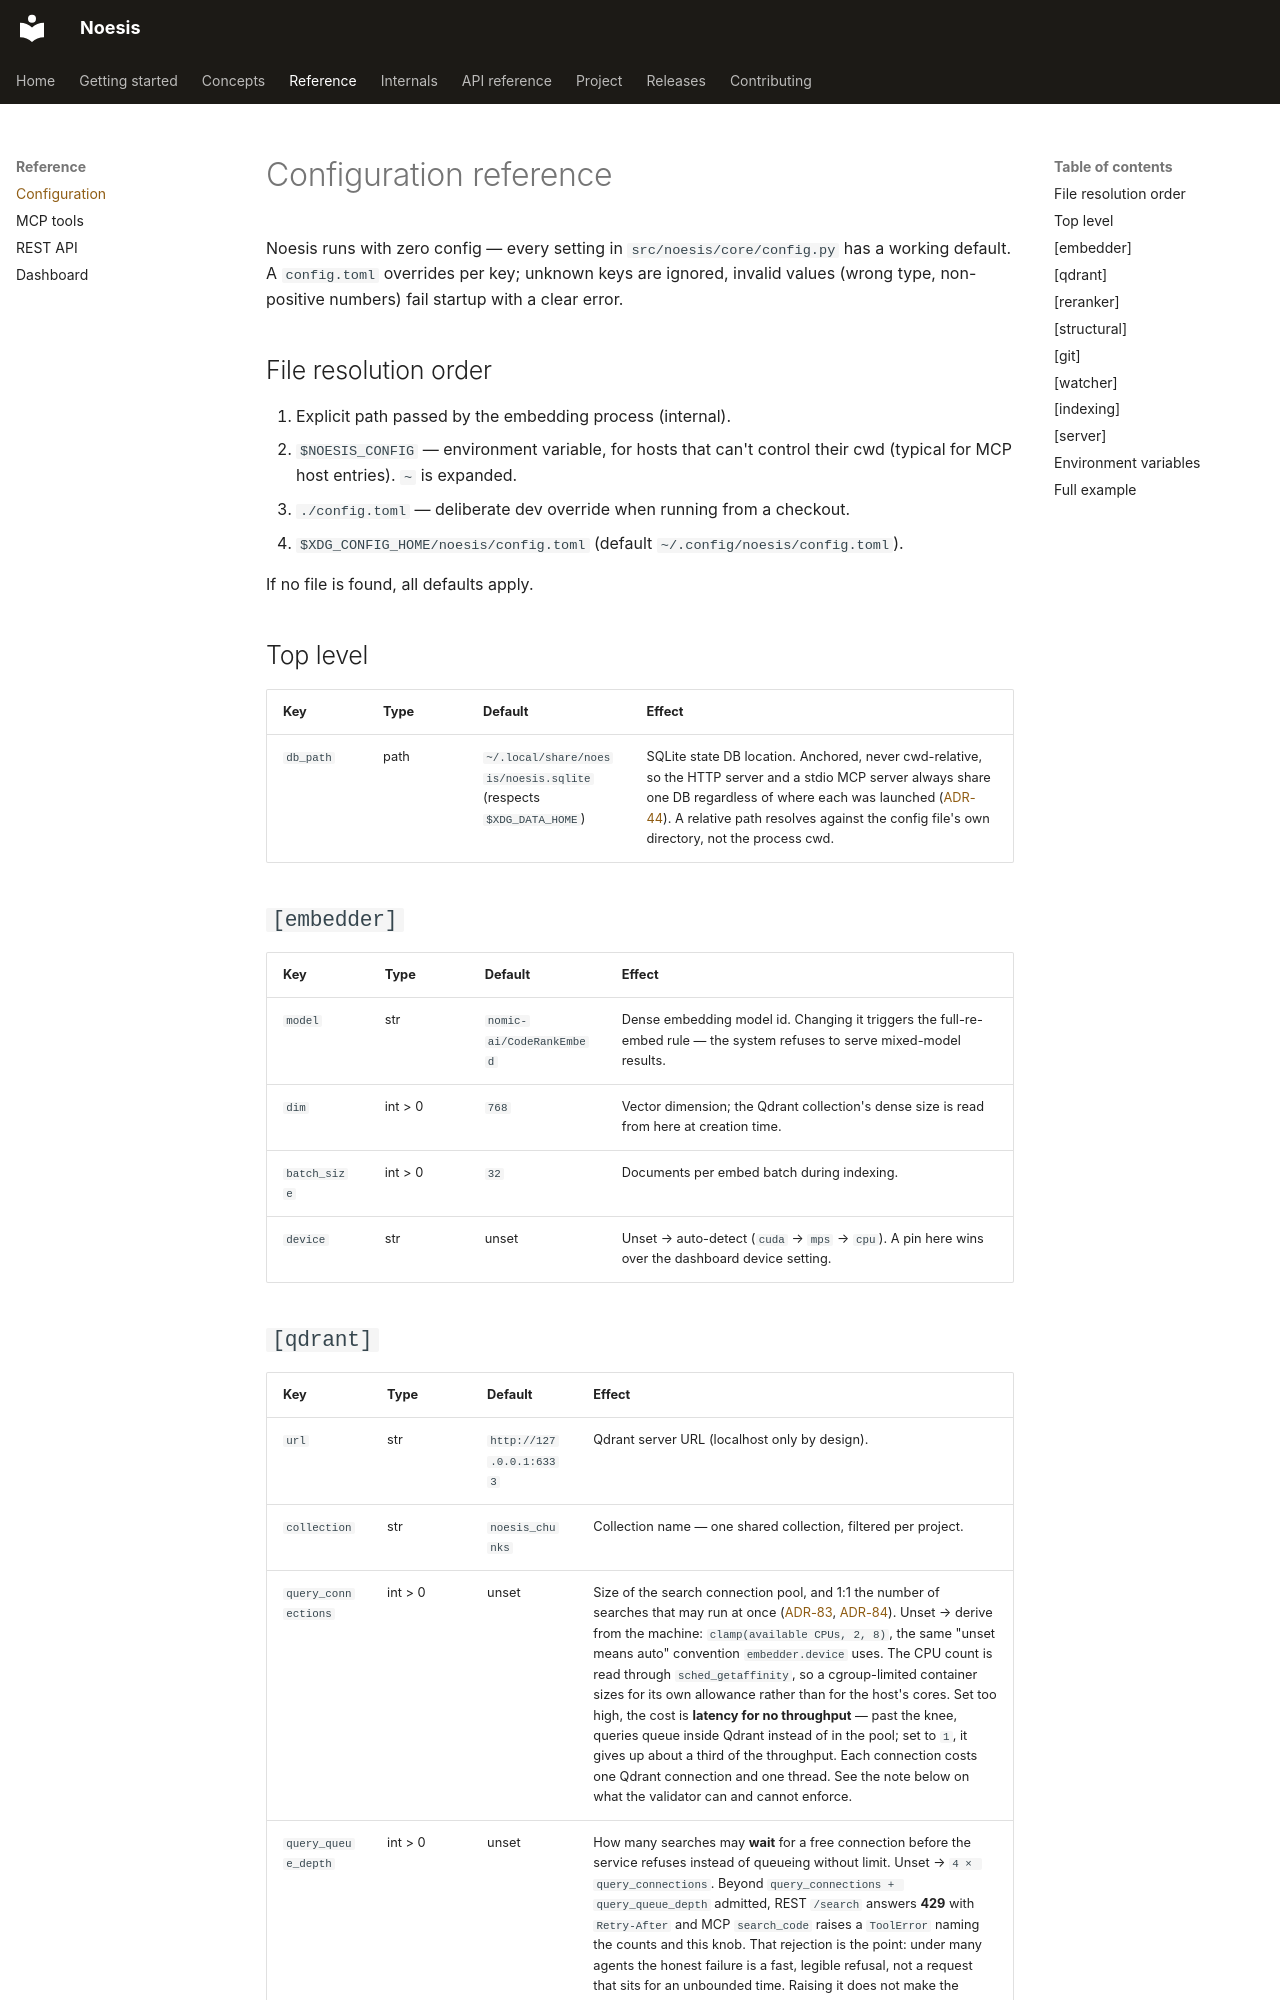

repository: behl1anmol/Noesis · page: reference/configuration/index.html · generator: mkdocs

# Configuration reference

Noesis runs with zero config — every setting in `src/noesis/core/config.py` has a working default. A `config.toml` overrides per key; unknown keys are ignored, invalid values (wrong type, non-positive numbers) fail startup with a clear error.

## File resolution order

1. Explicit path passed by the embedding process (internal).
2. `$NOESIS_CONFIG` — environment variable, for hosts that can't control their cwd (typical for MCP host entries). `~` is expanded.
3. `./config.toml` — deliberate dev override when running from a checkout.
4. `$XDG_CONFIG_HOME/noesis/config.toml` (default `~/.config/noesis/config.toml`).

If no file is found, all defaults apply.

## Top level

| Key | Type | Default | Effect |
|---|---|---|---|
| `db_path` | path | `~/.local/share/noesis/noesis.sqlite` (respects `$XDG_DATA_HOME`) | SQLite state DB location. Anchored, never cwd-relative, so the HTTP server and a stdio MCP server always share one DB regardless of where each was launched ([ADR-44](../project/decisions.md)). A relative path resolves against the config file's own directory, not the process cwd. |

## `[embedder]`

| Key | Type | Default | Effect |
|---|---|---|---|
| `model` | str | `nomic-ai/CodeRankEmbed` | Dense embedding model id. Changing it triggers the full-re-embed rule — the system refuses to serve mixed-model results. |
| `dim` | int > 0 | `768` | Vector dimension; the Qdrant collection's dense size is read from here at creation time. |
| `batch_size` | int > 0 | `32` | Documents per embed batch during indexing. |
| `device` | str | unset | Unset → auto-detect (`cuda` → `mps` → `cpu`). A pin here wins over the dashboard device setting. |
